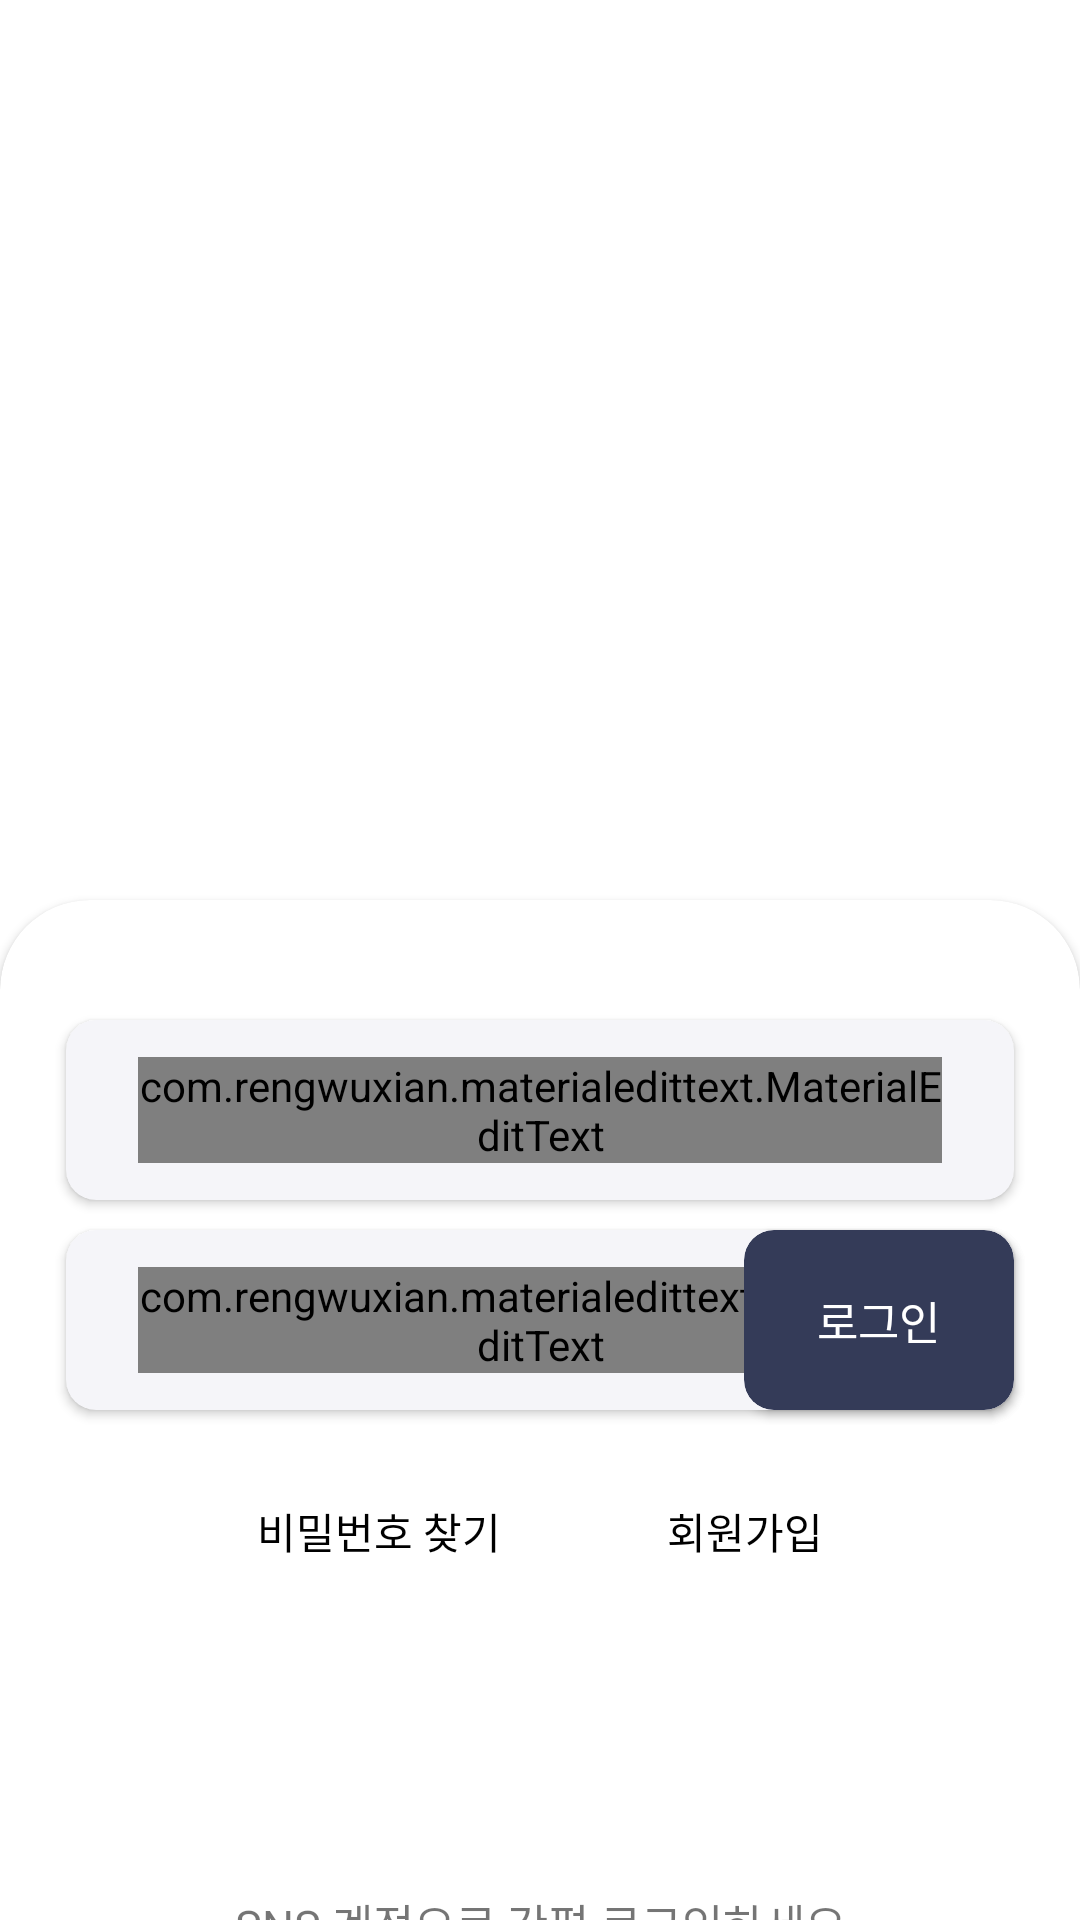

Write the Android layout XML for this screen, with the resource values it uses.
<!-- AndroidManifest.xml: application theme Theme.Inde -->
<!-- res/layout/activity_login.xml -->
<?xml version="1.0" encoding="utf-8"?>
<RelativeLayout xmlns:android="http://schemas.android.com/apk/res/android"
    xmlns:app="http://schemas.android.com/apk/res-auto"
    xmlns:tools="http://schemas.android.com/tools"
    android:background="@color/main_navy"
    android:orientation="vertical"
    android:layout_width="match_parent"
    android:layout_height="match_parent">

    <LinearLayout
        android:id="@+id/ll_login_logo"
        android:layout_width="match_parent"
        android:layout_height="300dp"
        android:gravity="center"
        android:orientation="vertical">








    </LinearLayout>

    <androidx.cardview.widget.CardView
        android:id="@+id/cardview_login_underinfo"
        android:layout_width="match_parent"
        android:layout_height="match_parent"
        android:layout_below="@+id/ll_login_logo"
        app:cardCornerRadius="30dp"
        android:layout_marginBottom="-30dp">

        <androidx.constraintlayout.widget.ConstraintLayout
            android:id="@+id/container"
            android:background="@drawable/custom_cardview_shape"
            android:layout_width="match_parent"
            android:layout_height="match_parent">

            <androidx.constraintlayout.widget.ConstraintLayout
                android:id="@+id/const_login"
                android:layout_width="match_parent"
                android:layout_height="150dp"
                app:layout_constraintTop_toTopOf="parent"
                android:layout_marginLeft="12dp"
                android:layout_marginRight="12dp"
                android:layout_marginTop="30dp"
                android:orientation="vertical">

                <androidx.cardview.widget.CardView
                    app:cardCornerRadius="10dp"
                    app:cardBackgroundColor="@color/main_mauve"
                    app:layout_constraintTop_toTopOf="parent"
                    app:layout_constraintStart_toStartOf="parent"
                    app:layout_constraintEnd_toEndOf="parent"
                    android:layout_marginTop="10dp"
                    android:layout_marginRight="10dp"
                    android:layout_marginLeft="10dp"
                    android:layout_width="match_parent"
                    android:layout_height="60dp">

                    <com.rengwuxian.materialedittext.MaterialEditText
                        android:id="@+id/edit_login_email"
                        android:layout_width="match_parent"
                        android:layout_height="wrap_content"
                        app:met_hideUnderline="true"
                        android:background="@null"
                        android:layout_marginStart="24dp"
                        android:layout_gravity="center"
                        android:layout_marginEnd="24dp"
                        android:hint="Email"
                        android:inputType="textEmailAddress"
                        android:selectAllOnFocus="true" />

                </androidx.cardview.widget.CardView>

                <androidx.cardview.widget.CardView
                    app:cardCornerRadius="10dp"
                    app:cardBackgroundColor="@color/main_mauve"
                    app:layout_constraintStart_toStartOf="parent"
                    app:layout_constraintEnd_toEndOf="parent"
                    app:layout_constraintBottom_toBottomOf="parent"
                    android:layout_marginRight="10dp"
                    android:layout_marginLeft="10dp"
                    android:layout_marginBottom="10dp"
                    android:layout_width="match_parent"
                    android:layout_height="60dp">

                    <com.rengwuxian.materialedittext.MaterialEditText
                        android:id="@+id/edit_login_password"
                        android:layout_width="match_parent"
                        android:layout_height="wrap_content"
                        android:layout_marginStart="24dp"
                        android:layout_marginEnd="24dp"
                        android:hint="PassWord"
                        app:met_hideUnderline="true"
                        android:layout_gravity="center"
                        android:imeOptions="actionDone"
                        android:inputType="textPassword"
                        android:selectAllOnFocus="true" />

                </androidx.cardview.widget.CardView>

                <androidx.cardview.widget.CardView
                    android:id="@+id/btn_login"
                    app:cardBackgroundColor="@color/main_purple"
                    android:layout_width="90dp"
                    android:layout_height="60dp"
                    app:layout_constraintEnd_toEndOf="parent"
                    app:layout_constraintBottom_toBottomOf="parent"
                    android:layout_marginRight="10dp"
                    android:layout_marginBottom="10dp"
                    app:cardCornerRadius="10dp">

                    <TextView
                        android:layout_width="wrap_content"
                        android:layout_height="wrap_content"
                        android:layout_gravity="center"
                        android:text="로그인"
                        android:textColor="@color/white"
                        android:textSize="15dp"
                        android:fontFamily="@font/applesdgothicneob"/>

                </androidx.cardview.widget.CardView>

            </androidx.constraintlayout.widget.ConstraintLayout>

            <TextView
                android:id="@+id/reset_password"
                android:layout_width="wrap_content"
                android:layout_height="wrap_content"
                android:layout_marginTop="20dp"
                android:layout_marginLeft="30dp"
                android:textColor="@color/black"
                app:layout_constraintTop_toBottomOf="@id/const_login"
                app:layout_constraintStart_toStartOf="parent"
                app:layout_constraintEnd_toStartOf="@+id/btn_join"
                android:text="비밀번호 찾기"/>

            <TextView
                android:id="@+id/btn_join"
                android:layout_width="wrap_content"
                android:layout_height="wrap_content"
                android:layout_marginTop="20dp"
                android:layout_marginRight="30dp"
                android:textColor="@color/black"
                app:layout_constraintTop_toBottomOf="@id/const_login"
                app:layout_constraintStart_toEndOf="@+id/reset_password"
                app:layout_constraintEnd_toEndOf="parent"
                android:text="회원가입"/>

            <LinearLayout
                android:id="@+id/ll_text_snsguide"
                app:layout_constraintStart_toStartOf="parent"
                app:layout_constraintEnd_toEndOf="parent"
                app:layout_constraintTop_toBottomOf="@+id/const_login"
                android:layout_marginTop="150dp"
                android:layout_width="match_parent"
                android:layout_height="30dp"
                android:orientation="horizontal">


                <TextView
                    android:layout_width="match_parent"
                    android:layout_height="wrap_content"
                    android:textSize="15dp"
                    android:gravity="center"
                    android:text="SNS 계정으로 간편 로그인하세요"/>


            </LinearLayout>

            <androidx.cardview.widget.CardView
                android:id="@+id/cardview_login_apple"
                app:cardCornerRadius="400dp"
                app:cardBackgroundColor="@color/main_mauve"
                app:layout_constraintTop_toBottomOf="@+id/ll_text_snsguide"
                app:layout_constraintStart_toStartOf="parent"
                app:layout_constraintEnd_toStartOf="@+id/cardview_login_google"
                android:layout_marginLeft="35dp"
                android:layout_marginTop="20dp"
                android:layout_width="50dp"
                android:layout_height="50dp">







            </androidx.cardview.widget.CardView>

            <androidx.cardview.widget.CardView
                android:id="@+id/cardview_login_google"
                app:cardCornerRadius="400dp"
                app:cardBackgroundColor="@color/main_mauve"
                app:layout_constraintTop_toBottomOf="@+id/ll_text_snsguide"
                app:layout_constraintStart_toEndOf="@+id/cardview_login_apple"
                app:layout_constraintEnd_toStartOf="@+id/cardview_login_kakao"
                android:layout_marginTop="20dp"
                android:layout_width="50dp"
                android:layout_height="50dp">







            </androidx.cardview.widget.CardView>

            <androidx.cardview.widget.CardView
                android:id="@+id/cardview_login_kakao"
                app:cardCornerRadius="400dp"
                app:cardBackgroundColor="@color/main_mauve"
                app:layout_constraintTop_toBottomOf="@+id/ll_text_snsguide"
                app:layout_constraintStart_toEndOf="@+id/cardview_login_google"
                app:layout_constraintEnd_toEndOf="parent"
                android:layout_marginTop="20dp"
                android:layout_marginRight="35dp"
                android:layout_width="50dp"
                android:layout_height="50dp">







            </androidx.cardview.widget.CardView>

        </androidx.constraintlayout.widget.ConstraintLayout>

    </androidx.cardview.widget.CardView>

</RelativeLayout>
<!-- resources referenced by this layout -->
<resources>
  <color name="black">#FF000000</color>
  <color name="main_mauve">#FFF5F5F9</color>
  <color name="main_navy">#FFFFFFFF</color>
  <color name="main_purple">#343B58</color>
  <color name="white">#FFFFFFFF</color>
  <!-- drawable custom_cardview_shape (drawable-v24) -->
  <?xml version="1.0" encoding="utf-8"?>
  <shape xmlns:android="http://schemas.android.com/apk/res/android"
      android:shape="rectangle" >
  
      <corners
          android:bottomLeftRadius="0dp"
          android:bottomRightRadius="0dp"
          android:radius="32dp"
          android:topLeftRadius="40dp"
          android:topRightRadius="40dp" />
  
      <solid android:color="@color/main_white" />
  
      <padding
          android:bottom="0dp"
          android:left="0dp"
          android:right="0dp"
          android:top="0dp" />
  
  </shape>
  <style name="Theme.Inde" parent="Theme.MaterialComponents.DayNight.NoActionBar">
          
          <item name="colorPrimary">@color/purple_500</item>
          <item name="colorPrimaryVariant">@color/purple_700</item>
          <item name="colorOnPrimary">@color/white</item>
          
          <item name="colorSecondary">@color/teal_200</item>
          <item name="colorSecondaryVariant">@color/teal_700</item>
          <item name="colorOnSecondary">@color/black</item>
          
          <item name="android:statusBarColor" tools:targetApi="l">?attr/colorPrimaryVariant</item>
          
      </style>
  <color name="main_white">#FFFFFFFF</color>
  <color name="purple_500">#FF6200EE</color>
  <color name="purple_700">#FF3700B3</color>
  <color name="teal_200">#FF03DAC5</color>
  <color name="teal_700">#FF018786</color>
</resources>
